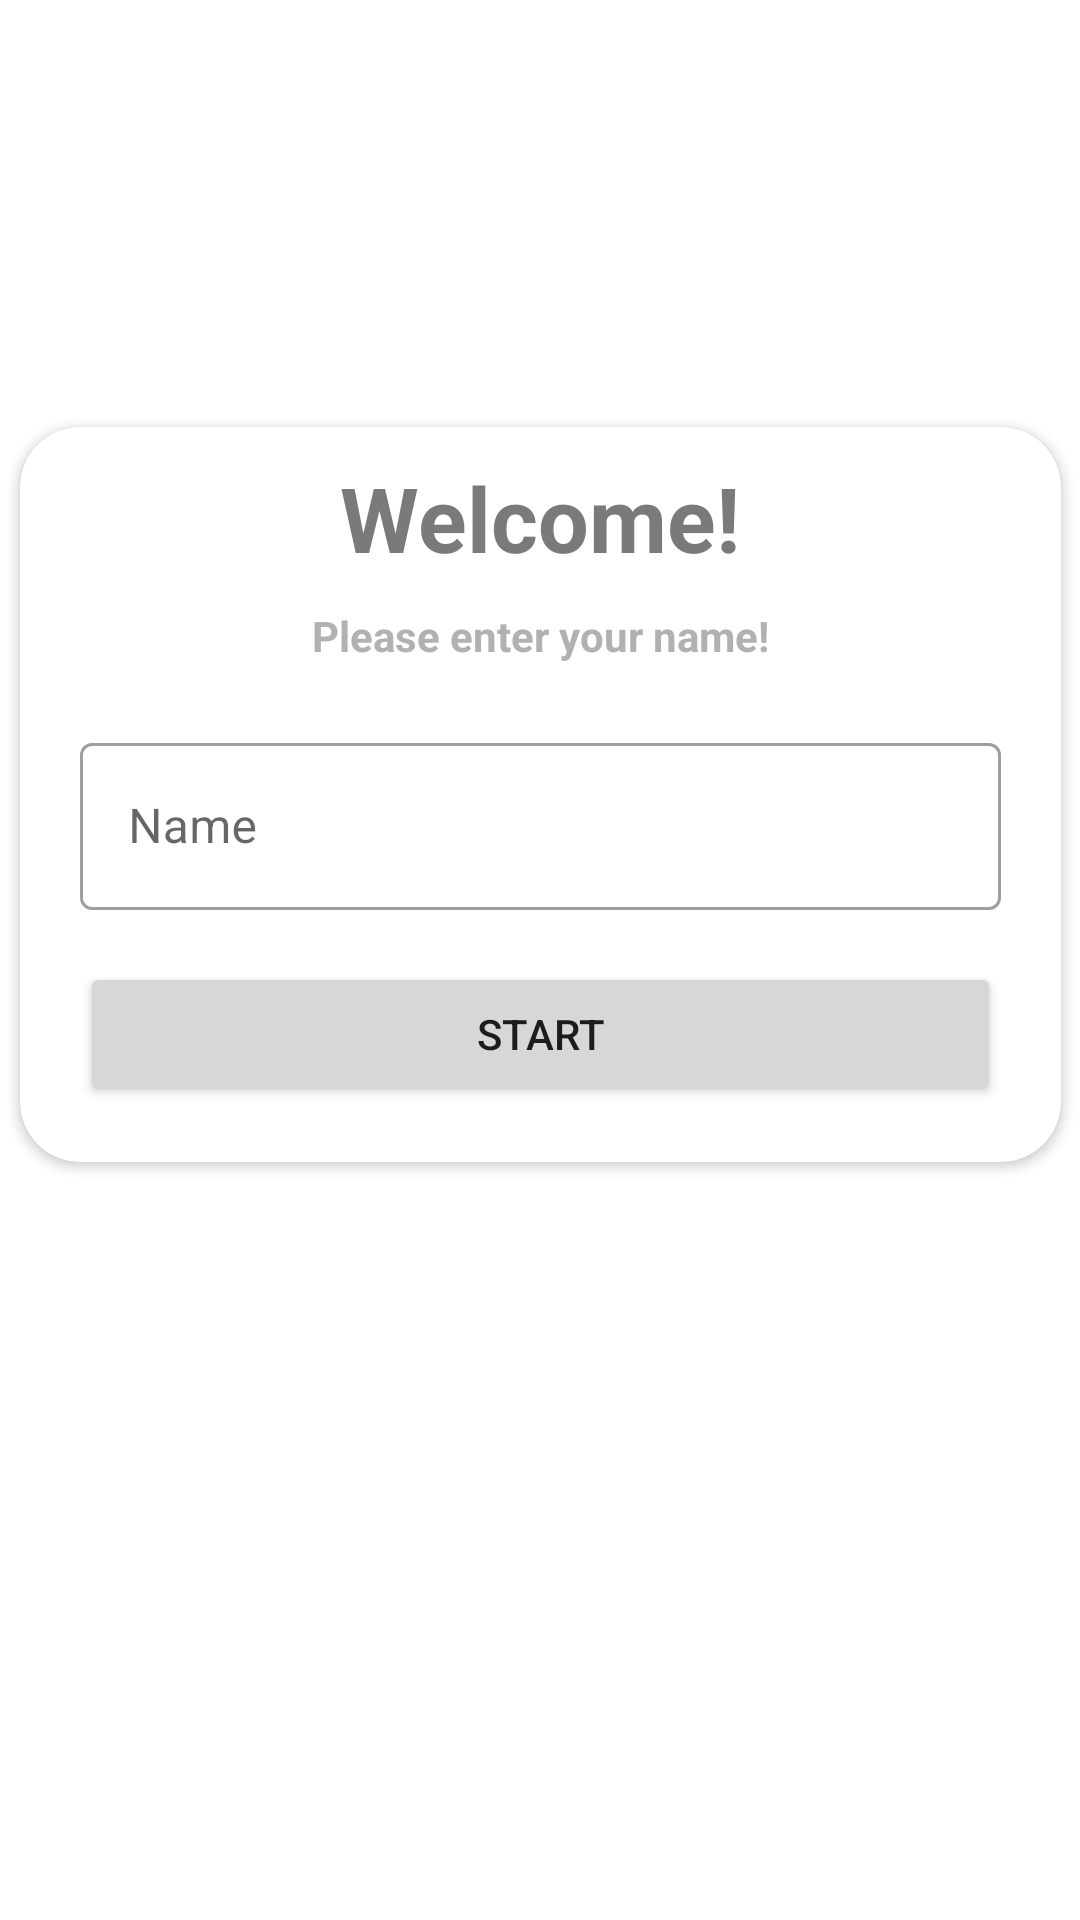

The Android layout XML behind this screen, and the referenced resources:
<!-- AndroidManifest.xml: application theme Theme.QuizApp_v2 -->
<!-- res/layout/activity_login.xml -->
<?xml version="1.0" encoding="utf-8"?>
<androidx.constraintlayout.widget.ConstraintLayout xmlns:android="http://schemas.android.com/apk/res/android"
    xmlns:app="http://schemas.android.com/apk/res-auto"
    xmlns:tools="http://schemas.android.com/tools"
    android:layout_width="match_parent"
    android:layout_height="match_parent"
    android:layout_gravity="center"
    android:background="@drawable/ic_bg"
    tools:context=".LoginActivity">

    <TextView
        android:id="@+id/textView"
        android:layout_width="wrap_content"
        android:layout_height="wrap_content"
        android:layout_marginTop="100dp"
        android:text="Quiz App!"
        android:textColor="#FFFFFF"
        android:textSize="24sp"
        android:textStyle="bold"
        app:layout_constraintEnd_toEndOf="parent"
        app:layout_constraintStart_toStartOf="parent"
        app:layout_constraintTop_toTopOf="parent" />

    <androidx.cardview.widget.CardView
        android:layout_width="347dp"
        android:layout_height="245dp"
        android:layout_marginTop="10dp"
        android:background="@drawable/box_login"

        app:cardCornerRadius="20dp"

        app:layout_constraintEnd_toEndOf="parent"
        app:layout_constraintStart_toStartOf="parent"
        app:layout_constraintTop_toBottomOf="@+id/textView">

        <TextView
            android:id="@+id/textView2"
            android:layout_width="wrap_content"
            android:layout_height="wrap_content"
            android:layout_gravity="center_horizontal"
            android:layout_margin="10dp"
            android:text="Welcome!"
            android:textColor="#7A7A7A"
            android:textSize="30sp"
            android:textStyle="bold"
            app:layout_constraintEnd_toEndOf="parent"
            app:layout_constraintStart_toStartOf="parent"
            tools:layout_editor_absoluteY="220dp" />

        <TextView
            android:id="@+id/textView3"
            android:layout_width="wrap_content"
            android:layout_height="wrap_content"
            android:layout_gravity="center_horizontal"
            android:layout_marginTop="60dp"
            android:text="Please enter your name!"
            android:textColor="#B1B1B1"
            android:textSize="14sp"
            android:textStyle="bold"
            app:layout_constraintEnd_toEndOf="parent"
            app:layout_constraintStart_toStartOf="parent"
            tools:layout_editor_absoluteY="220dp" />

        <com.google.android.material.textfield.TextInputLayout
            android:id="@+id/outlinedTextField"
            style="@style/Widget.MaterialComponents.TextInputLayout.OutlinedBox"
            android:layout_width="match_parent"
            android:layout_height="wrap_content"
            android:layout_marginLeft="20dp"
            android:layout_marginTop="100dp"
            android:layout_marginRight="20dp"
            android:hint="Name">

            <com.google.android.material.textfield.TextInputEditText
                android:layout_width="match_parent"
                android:layout_height="wrap_content" />

        </com.google.android.material.textfield.TextInputLayout>

        <Button
            android:id="@+id/button"
            android:layout_width="match_parent"
            android:layout_height="wrap_content"
            android:layout_gravity="center"
            android:layout_marginLeft="20dp"
            android:layout_marginTop="80dp"
            android:layout_marginRight="20dp"
            android:layout_weight="1"
            android:onClick="start"
            android:text="Start" />

    </androidx.cardview.widget.CardView>
</androidx.constraintlayout.widget.ConstraintLayout>
<!-- resources referenced by this layout -->
<resources>
  <!-- drawable box_login (drawable) -->
  <?xml version="1.0" encoding="utf-8"?>
  <shape xmlns:android="http://schemas.android.com/apk/res/android">
      
      <corners
          android:radius="10dp" >
      </corners>
      
      <solid
          android:color="@color/white" >
      </solid>
  </shape>
  <style name="Theme.QuizApp_v2" parent="Theme.MaterialComponents.DayNight.DarkActionBar">
          
          <item name="colorPrimary">@color/purple_500</item>
          <item name="colorPrimaryVariant">@color/purple_700</item>
          <item name="colorOnPrimary">@color/white</item>
          
          <item name="colorSecondary">@color/teal_200</item>
          <item name="colorSecondaryVariant">@color/teal_700</item>
          <item name="colorOnSecondary">@color/black</item>
          
          <item name="android:statusBarColor" tools:targetApi="l">?attr/colorPrimaryVariant</item>
          
      </style>
  <color name="white">#FFFFFFFF</color>
  <color name="purple_500">#FF6200EE</color>
  <color name="purple_700">#FF3700B3</color>
  <color name="teal_200">#FF03DAC5</color>
  <color name="teal_700">#FF018786</color>
  <color name="black">#FF000000</color>
</resources>
